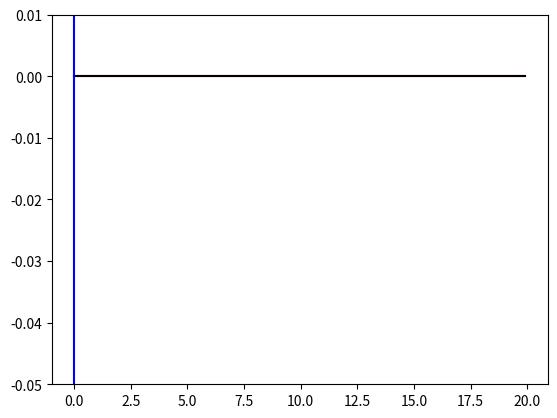

Generate this figure with matplotlib:
import numpy as np 
import math
import matplotlib.pyplot as plt 
import matplotlib.animation as animation


## CALCULATES SITUATION FOR SINGLE CONSTANT MOVING POINT-LOAD WITH DAMPING AND SPRING


EI = 90666667.0 	# [Nm^2]
density = 2400.0 	# kg/m^3
area = 0.4 			# m^2
span = 20.0 		# m
velocity = 2.0 		# m/s
excitationModes = 15
Q = 20000.0 		# N
damp = 10000.0		# N/m/s
spring = 500000.0 	# N/m
lowestFreq = np.pi**2 / (span**2) * np.sqrt( EI/(density*area) )
dt = 0.05/lowestFreq
dx = 0.1



def phi_m(m, x, L):
	phi = np.sin(m*np.pi*x / L)
	return(phi)

x = np.arange(0, span, dx)
time = np.arange(0, span/velocity, dt)

#intial conditions:
w = np.zeros((len(time), len(x)))
wDiff = np.zeros(len(time))
u = np.zeros(len(time))


for t in np.arange(2, len(time)):
	xQ = min( len(x)-1, int(round((velocity*time[t])/dx)) )
	wDiff[t] = (w[t-1, xQ] - w[t-2, xQ])/(dt)
	u[t] = -w[t-1, xQ] + 0.04

	for m in np.arange(1, excitationModes+1):

		eigenfreq = m**2*np.pi**2 / (span**2) * np.sqrt( EI/(density*area) )

		duhamel = np.sin( eigenfreq*(time[t]-time[0:t+1]) )
		integral = np.trapz( (u[0:t+1]*spring - wDiff[0:t+1]*damp)*phi_m(m, velocity*time[0:t+1], span)*duhamel, time[0:t+1] )	
		w[t] += phi_m(m,x,span) * (2/(density*area*span*eigenfreq)) * integral


# Analytical w line
def analyticalW(F, x, L, EI, loc):
	W = np.zeros(len(x))
	bound = int(math.ceil(len(x) * loc/L))
	b = L-loc
	W[:bound+1] = F*b*x[:bound+1]*(L**2-b**2-(x[:bound+1])**2)/(6.0*L*EI)
	W[bound+1:] = F*b*x[bound+1:]*(L**2-b**2-(x[bound+1:])**2)/(6.0*L*EI) + F*(x[bound+1:]-loc)**3/(6.0*EI)
	return(W)

wAna = analyticalW(Q,x,span,EI, x[0])

fig, ax = plt.subplots()
ax.set_ylim([-0.05, 0.01])
wline, = ax.plot(x, -wAna, color='r')
beam, = ax.plot(x, w[0], color='k')
forceLine = ax.axvline(0, color='b', linestyle='-')


def animationFrames(i):
	beam.set_ydata( -w[i] )
	forceLine.set_xdata(velocity*time[i])
	wline.set_ydata( -analyticalW(Q, x, span, EI, velocity*time[i]) )
	return(beam, forceLine)


	
ani = animation.FuncAnimation(fig, animationFrames, np.arange(0, len(w)), interval=33)



plt.show()
	

	